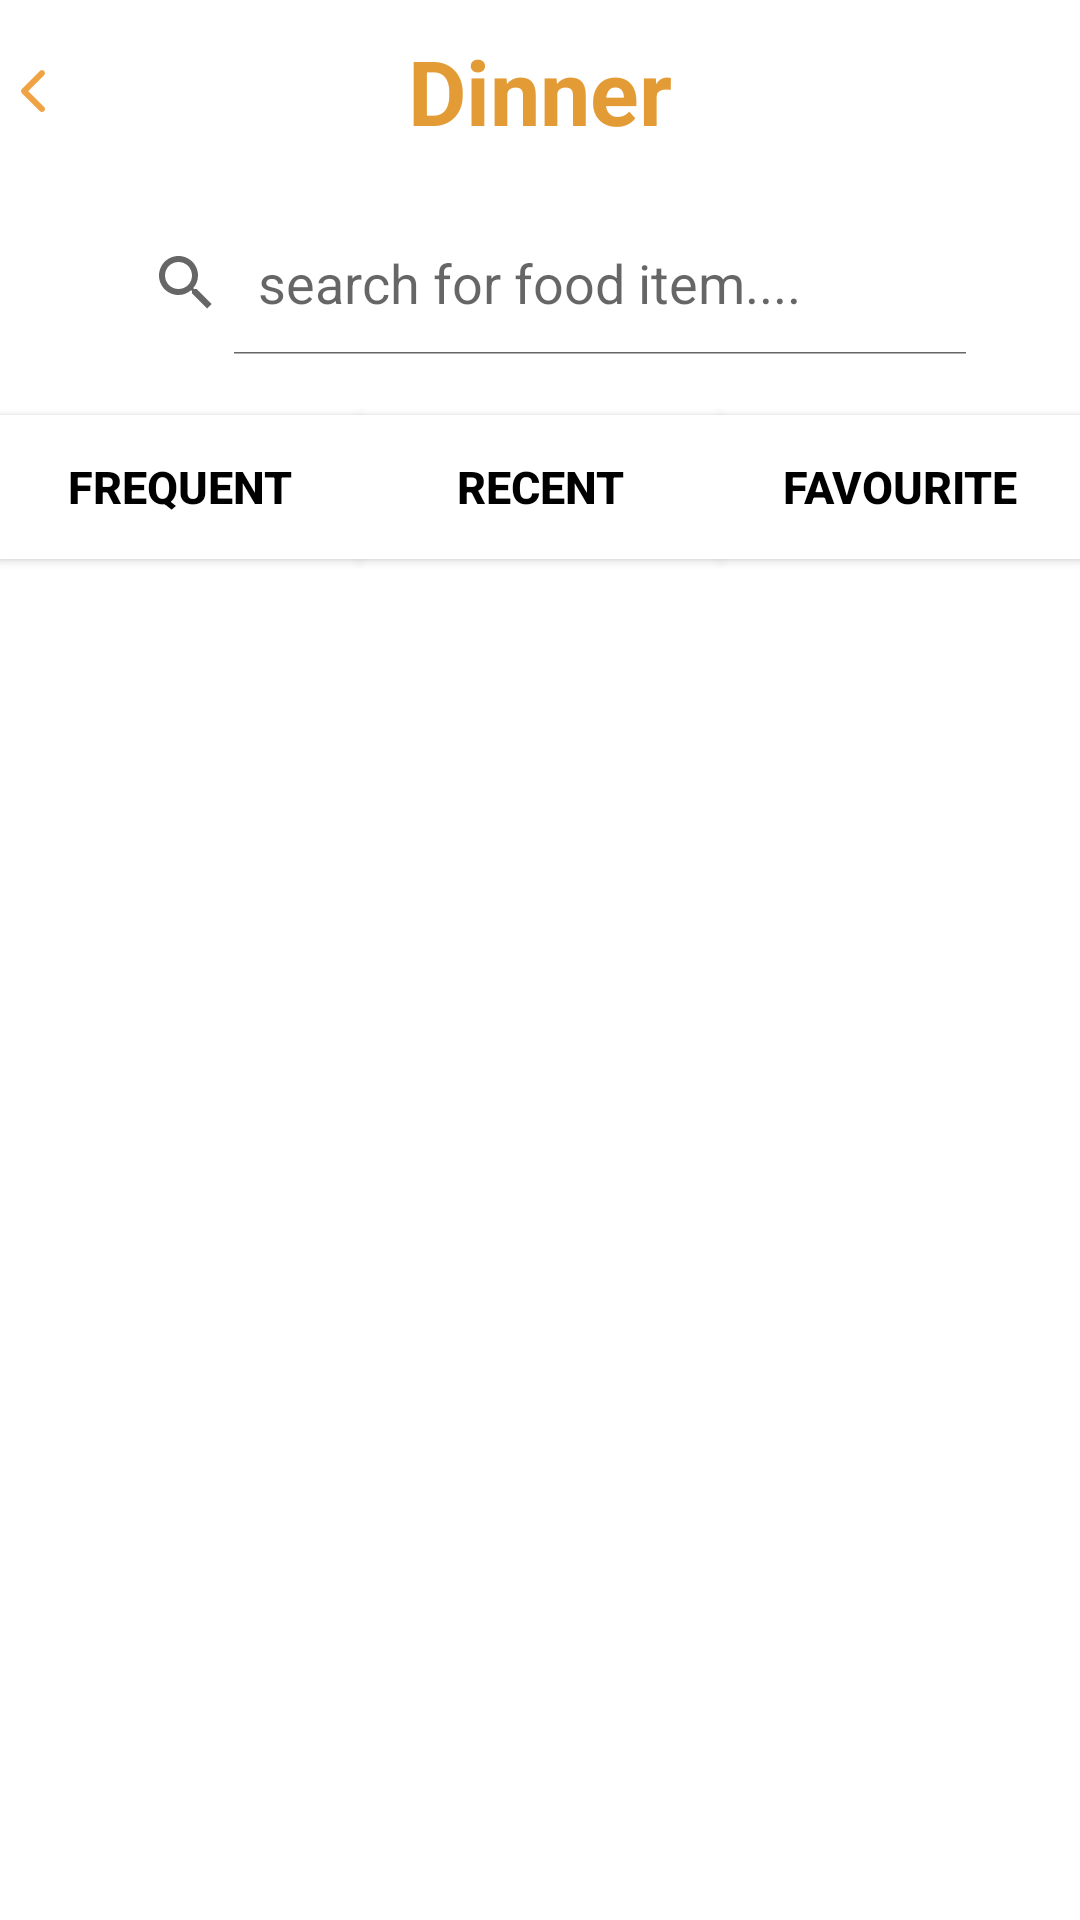

Here is an Android app screen rendered from its layout file. Give the layout XML and the strings, colors and styles it references.
<!-- AndroidManifest.xml: application theme Theme.AnalysedTasks -->
<!-- res/layout/activity_screen_three.xml -->
<?xml version="1.0" encoding="utf-8"?>
<androidx.constraintlayout.widget.ConstraintLayout xmlns:android="http://schemas.android.com/apk/res/android"
    xmlns:app="http://schemas.android.com/apk/res-auto"
    xmlns:tools="http://schemas.android.com/tools"
    android:layout_width="match_parent"
    android:layout_height="match_parent"
    android:background="@color/white"
    tools:context=".ScreenThree">

    <ImageView
        android:layout_width="wrap_content"
        android:layout_height="wrap_content"
        app:layout_constraintStart_toStartOf="parent"
        app:layout_constraintTop_toTopOf="@+id/s3_dinner"
        app:layout_constraintBottom_toBottomOf="@+id/s3_dinner"
        android:src="@drawable/frame"/>
    <TextView
        android:id="@+id/s3_dinner"
        android:layout_width="wrap_content"
        android:layout_height="wrap_content"
        android:text="Dinner"
        android:textColor="#E39C35"
        android:textSize="30sp"
        android:textStyle="bold"
        android:layout_margin="10dp"
        app:layout_constraintTop_toTopOf="parent"
        app:layout_constraintStart_toStartOf="parent"
        app:layout_constraintEnd_toEndOf="parent"/>
<SearchView
    android:id="@+id/s3_search"
        android:layout_width="300dp"
        android:layout_height="wrap_content"
        app:layout_constraintStart_toStartOf="parent"
        app:layout_constraintEnd_toEndOf="parent"
    android:layout_margin="20dp"
    android:queryHint="search for food item.... "
    android:iconifiedByDefault="false"
    android:clickable="true"
    android:layout_marginBottom="20dp"
    android:background="@drawable/search_corner"
        app:layout_constraintTop_toBottomOf="@+id/s3_dinner">
    <TextView
        android:layout_width="wrap_content"
        android:layout_height="wrap_content"
        android:textColor="@color/black"
        android:text="search here"/>
</SearchView>
    <Button
        android:id="@+id/s3_btn1"
        android:layout_width="0dp"
        android:layout_height="wrap_content"
        android:text="FREQUENT"
        android:background="@color/white"
        android:textColor="@color/black"
        android:textStyle="bold"
        android:textSize="15sp"
        android:layout_marginTop="20dp"
        android:layout_marginBottom="20dp"
        app:layout_constraintStart_toStartOf="parent"
        app:layout_constraintEnd_toStartOf="@+id/s3_btn2"
        app:layout_constraintTop_toBottomOf="@+id/s3_search"/>

    <Button
        android:id="@+id/s3_btn2"
        android:layout_width="0dp"
        android:layout_height="wrap_content"
        android:text="RECENT"
        android:background="@color/white"
        android:layout_marginTop="20dp"
        android:layout_marginBottom="20dp"
        android:textColor="@color/black"
        android:textStyle="bold"
        android:textSize="15sp"
        app:layout_constraintStart_toEndOf="@+id/s3_btn1"
        app:layout_constraintEnd_toStartOf="@+id/s3_btn3"
        app:layout_constraintTop_toBottomOf="@+id/s3_search"/>

    <Button
        android:id="@+id/s3_btn3"
        android:layout_width="0dp"
        android:layout_height="wrap_content"
        android:text="FAVOURITE"
        android:textColor="@color/black"
        android:textStyle="bold"
        android:textSize="15sp"
        android:background="@color/white"
        android:layout_marginTop="20dp"
        android:layout_marginBottom="20dp"
        app:layout_constraintStart_toEndOf="@+id/s3_btn2"
        app:layout_constraintEnd_toEndOf="parent"
        app:layout_constraintTop_toBottomOf="@+id/s3_search"/>
    <androidx.recyclerview.widget.RecyclerView
        android:id="@+id/s3_rv"
        android:layout_width="match_parent"
        android:layout_height="0dp"
        android:layout_marginTop="15dp"
        app:layout_constraintStart_toStartOf="parent"
        app:layout_constraintTop_toBottomOf="@+id/s3_btn2"
        app:layout_constraintBottom_toBottomOf="parent"/>


</androidx.constraintlayout.widget.ConstraintLayout>
<!-- resources referenced by this layout -->
<resources>
  <color name="black">#FF000000</color>
  <color name="white">#FFFFFFFF</color>
  <!-- drawable frame (drawable) -->
  <vector xmlns:android="http://schemas.android.com/apk/res/android"
      android:width="24dp"
      android:height="24dp"
      android:viewportWidth="24"
      android:viewportHeight="24">
    <path
        android:pathData="M7.293,12.719C7.105,12.532 7,12.278 7,12.012C7,11.747 7.105,11.493 7.293,11.305L13.293,5.305C13.481,5.123 13.734,5.022 13.996,5.025C14.258,5.027 14.509,5.132 14.695,5.317C14.88,5.503 14.985,5.754 14.988,6.016C14.99,6.278 14.889,6.531 14.707,6.719L9.414,12.012L14.707,17.305C14.889,17.494 14.99,17.747 14.988,18.009C14.985,18.271 14.88,18.522 14.695,18.707C14.509,18.892 14.258,18.998 13.996,19C13.734,19.002 13.481,18.901 13.293,18.719L7.293,12.719Z"
        android:fillColor="#F0A344"/>
  </vector>
  <style name="Theme.AnalysedTasks" parent="android:Theme.Material.Light.NoActionBar" />
</resources>
